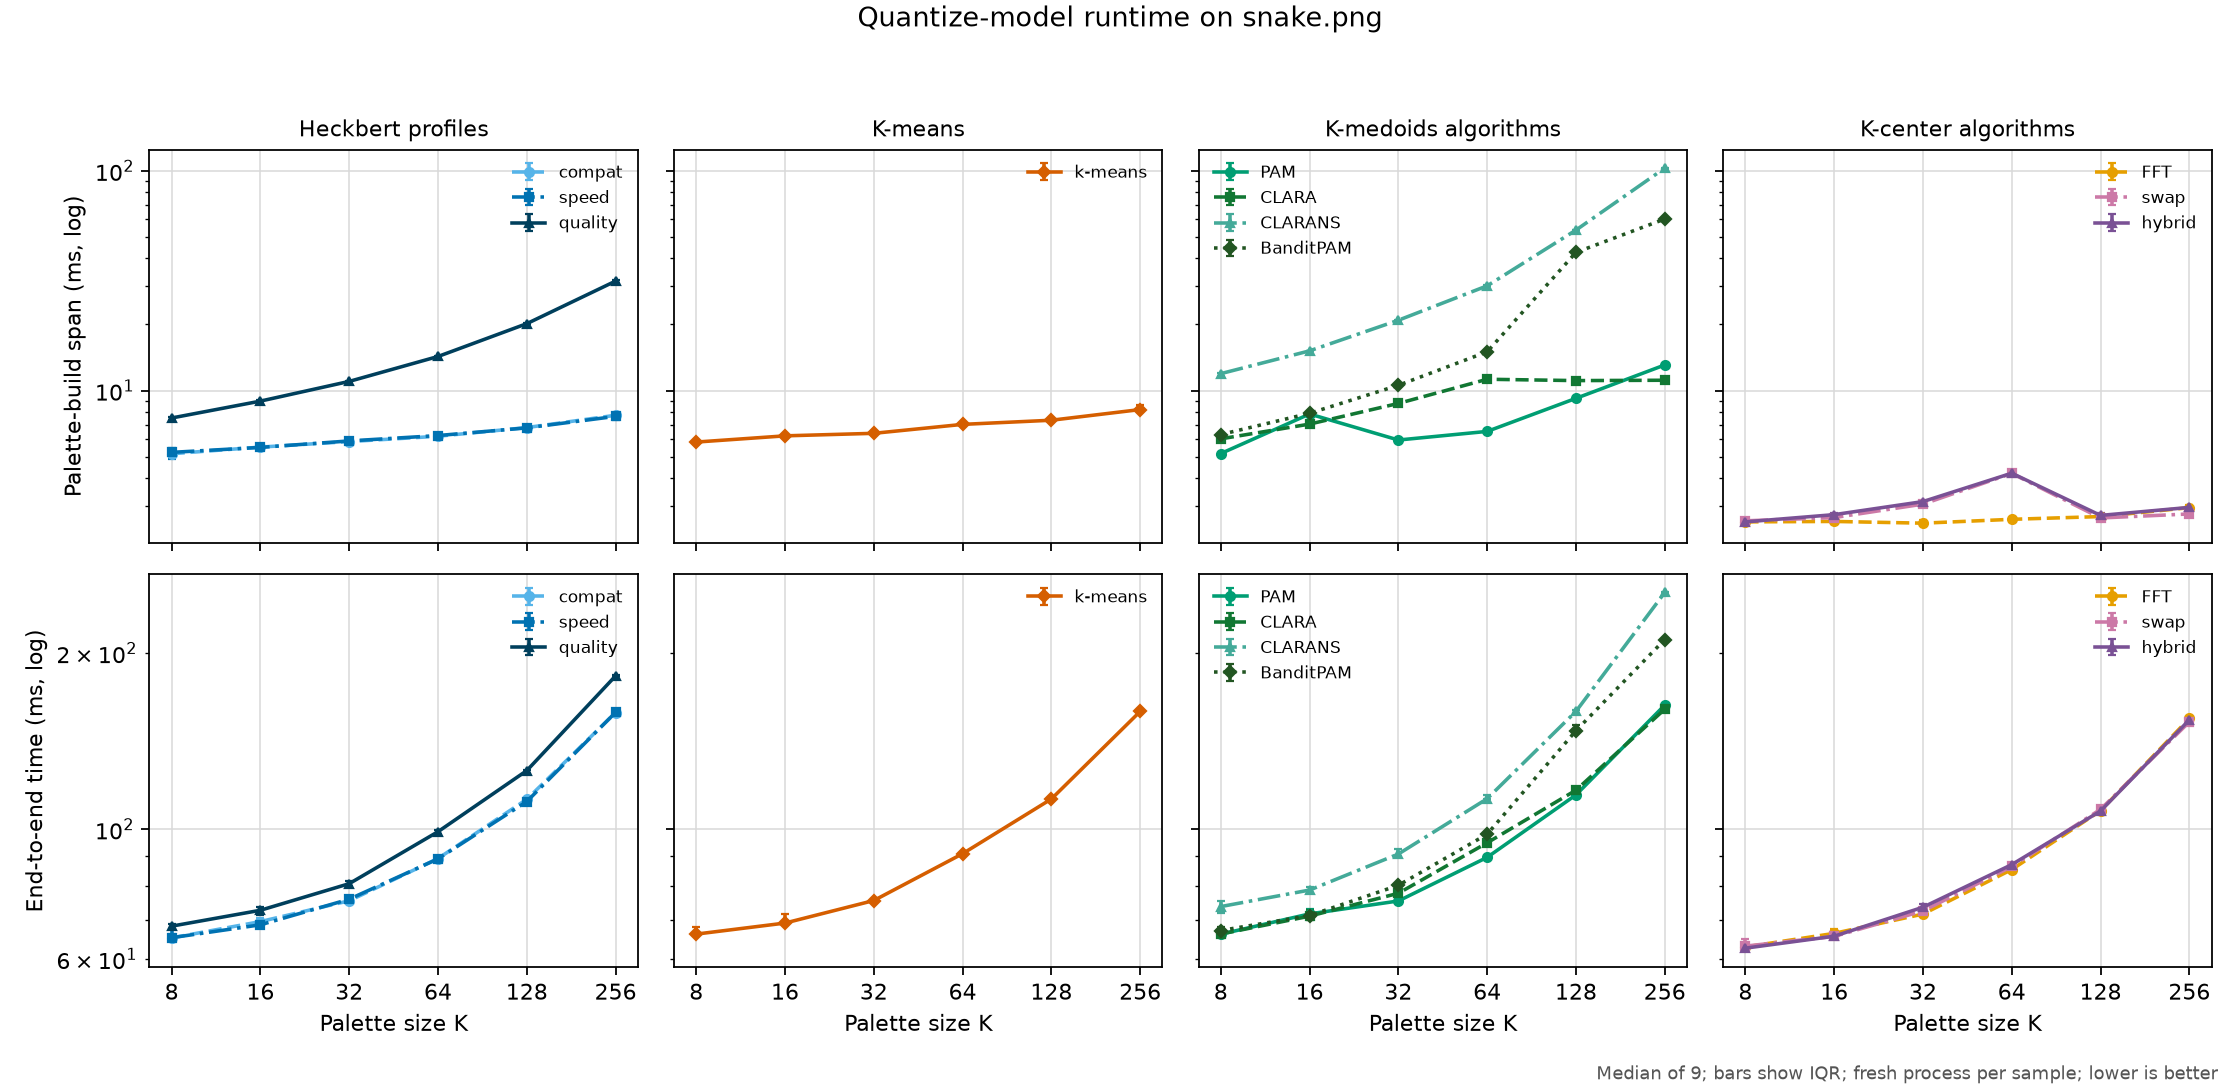

The file beside this chart, header and first rows:
revision, platform, input, colors, config, label, family, quantize_option, runs, palette_median_seconds, palette_q1_seconds, palette_q3_seconds, palette_min_seconds, palette_max_seconds, palette_speedup_vs_compat, end_to_end_median_seconds, end_to_end_q1_seconds, end_to_end_q3_seconds, end_to_end_min_seconds, end_to_end_max_seconds, end_to_end_speedup_vs_compat, command, timeline_command
2d432919c6127589d390b6a170fb63a683b9b8b7, macOS-26.5.1-arm64-arm-64bit-Mach-O, images/snake.png, 8, heckbert-compat, compat, heckbert, heckbert:profile=compat, 9, 0.005162, 0.005136, 0.005443, 0.004901, 0.005502, 1.0, 0.06519, 0.06499, 0.0663, 0.06474, 0.06809, 1.0, {img2sixel} --threads=1 --precision=8bit…, {img2sixel} --threads=1 --precision=8bit…
2d432919c6127589d390b6a170fb63a683b9b8b7, macOS-26.5.1-arm64-arm-64bit-Mach-O, images/snake.png, 8, heckbert-speed, speed, heckbert, heckbert:profile=speed, 9, 0.005236, 0.004899, 0.00548, 0.004863, 0.005576, 0.9859, 0.06523, 0.06493, 0.0675, 0.06476, 0.06848, 0.9993, {img2sixel} --threads=1 --precision=8bit…, {img2sixel} --threads=1 --precision=8bit…
2d432919c6127589d390b6a170fb63a683b9b8b7, macOS-26.5.1-arm64-arm-64bit-Mach-O, images/snake.png, 8, heckbert-quality, quality, heckbert, heckbert:profile=quality, 9, 0.007504, 0.007372, 0.007602, 0.007127, 0.007879, 0.6879, 0.06827, 0.06762, 0.0688, 0.06673, 0.06982, 0.9549, {img2sixel} --threads=1 --precision=8bit…, {img2sixel} --threads=1 --precision=8bit…
2d432919c6127589d390b6a170fb63a683b9b8b7, macOS-26.5.1-arm64-arm-64bit-Mach-O, images/snake.png, 8, kmeans, k-means, kmeans, kmeans:seed=1, 9, 0.005833, 0.005689, 0.005861, 0.0055, 0.005923, 0.885, 0.06617, 0.0661, 0.06801, 0.06531, 0.06943, 0.9852, {img2sixel} --threads=1 --precision=8bit…, {img2sixel} --threads=1 --precision=8bit…
2d432919c6127589d390b6a170fb63a683b9b8b7, macOS-26.5.1-arm64-arm-64bit-Mach-O, images/snake.png, 8, medoids-pam, PAM, medoids, medoids:algo=pam:seed=1, 9, 0.005172, 0.005102, 0.005199, 0.00505, 0.005361, 0.9981, 0.06615, 0.06559, 0.06678, 0.06472, 0.06899, 0.9854, {img2sixel} --threads=1 --precision=8bit…, {img2sixel} --threads=1 --precision=8bit…
2d432919c6127589d390b6a170fb63a683b9b8b7, macOS-26.5.1-arm64-arm-64bit-Mach-O, images/snake.png, 8, medoids-sample, CLARA, medoids, medoids:algo=sample:seed=1, 9, 0.006032, 0.005887, 0.006186, 0.005672, 0.006199, 0.8558, 0.06618, 0.06562, 0.06632, 0.06552, 0.06965, 0.9849, {img2sixel} --threads=1 --precision=8bit…, {img2sixel} --threads=1 --precision=8bit…
2d432919c6127589d390b6a170fb63a683b9b8b7, macOS-26.5.1-arm64-arm-64bit-Mach-O, images/snake.png, 8, medoids-random, CLARANS, medoids, medoids:algo=random:seed=1, 9, 0.01194, 0.0117, 0.01201, 0.01153, 0.01231, 0.4323, 0.07373, 0.07187, 0.07526, 0.07157, 0.07673, 0.8841, {img2sixel} --threads=1 --precision=8bit…, {img2sixel} --threads=1 --precision=8bit…
2d432919c6127589d390b6a170fb63a683b9b8b7, macOS-26.5.1-arm64-arm-64bit-Mach-O, images/snake.png, 8, medoids-bandit, BanditPAM, medoids, medoids:algo=bandit:seed=1, 9, 0.006312, 0.006303, 0.006352, 0.006201, 0.00669, 0.8178, 0.06711, 0.06674, 0.06801, 0.06558, 0.06948, 0.9714, {img2sixel} --threads=1 --precision=8bit…, {img2sixel} --threads=1 --precision=8bit…
2d432919c6127589d390b6a170fb63a683b9b8b7, macOS-26.5.1-arm64-arm-64bit-Mach-O, images/snake.png, 8, center-fft, FFT, center, center:algo=fft:seed=1, 9, 0.002529, 0.002456, 0.002562, 0.002407, 0.002584, 2.041, 0.06291, 0.06232, 0.06327, 0.06201, 0.06598, 1.036, {img2sixel} --threads=1 --precision=8bit…, {img2sixel} --threads=1 --precision=8bit…
2d432919c6127589d390b6a170fb63a683b9b8b7, macOS-26.5.1-arm64-arm-64bit-Mach-O, images/snake.png, 8, center-swap, swap, center, center:algo=swap:seed=1, 9, 0.002557, 0.002498, 0.002582, 0.002474, 0.002677, 2.019, 0.06311, 0.06289, 0.06485, 0.06253, 0.06596, 1.033, {img2sixel} --threads=1 --precision=8bit…, {img2sixel} --threads=1 --precision=8bit…
2d432919c6127589d390b6a170fb63a683b9b8b7, macOS-26.5.1-arm64-arm-64bit-Mach-O, images/snake.png, 8, center-hybrid, hybrid, center, center:algo=hybrid:seed=1, 9, 0.002529, 0.002507, 0.002585, 0.002471, 0.002607, 2.041, 0.06261, 0.06238, 0.06379, 0.06176, 0.06647, 1.041, {img2sixel} --threads=1 --precision=8bit…, {img2sixel} --threads=1 --precision=8bit…
2d432919c6127589d390b6a170fb63a683b9b8b7, macOS-26.5.1-arm64-arm-64bit-Mach-O, images/snake.png, 16, heckbert-compat, compat, heckbert, heckbert:profile=compat, 9, 0.005533, 0.00548, 0.005565, 0.005267, 0.005811, 1.0, 0.06951, 0.06881, 0.07044, 0.0679, 0.07134, 1.0, {img2sixel} --threads=1 --precision=8bit…, {img2sixel} --threads=1 --precision=8bit…
2d432919c6127589d390b6a170fb63a683b9b8b7, macOS-26.5.1-arm64-arm-64bit-Mach-O, images/snake.png, 16, heckbert-speed, speed, heckbert, heckbert:profile=speed, 9, 0.005516, 0.005383, 0.005544, 0.005314, 0.005618, 1.003, 0.06863, 0.0679, 0.06953, 0.06781, 0.07176, 1.013, {img2sixel} --threads=1 --precision=8bit…, {img2sixel} --threads=1 --precision=8bit…
2d432919c6127589d390b6a170fb63a683b9b8b7, macOS-26.5.1-arm64-arm-64bit-Mach-O, images/snake.png, 16, heckbert-quality, quality, heckbert, heckbert:profile=quality, 9, 0.008956, 0.008797, 0.009034, 0.008604, 0.009306, 0.6178, 0.07267, 0.07138, 0.07366, 0.07116, 0.07561, 0.9564, {img2sixel} --threads=1 --precision=8bit…, {img2sixel} --threads=1 --precision=8bit…
2d432919c6127589d390b6a170fb63a683b9b8b7, macOS-26.5.1-arm64-arm-64bit-Mach-O, images/snake.png, 16, kmeans, k-means, kmeans, kmeans:seed=1, 9, 0.006225, 0.006094, 0.006243, 0.005648, 0.006329, 0.8888, 0.0691, 0.06869, 0.07148, 0.0677, 0.07305, 1.006, {img2sixel} --threads=1 --precision=8bit…, {img2sixel} --threads=1 --precision=8bit…
2d432919c6127589d390b6a170fb63a683b9b8b7, macOS-26.5.1-arm64-arm-64bit-Mach-O, images/snake.png, 16, medoids-pam, PAM, medoids, medoids:algo=pam:seed=1, 9, 0.007825, 0.007811, 0.008072, 0.007765, 0.00839, 0.7071, 0.07164, 0.07144, 0.07304, 0.07008, 0.07393, 0.9702, {img2sixel} --threads=1 --precision=8bit…, {img2sixel} --threads=1 --precision=8bit…
2d432919c6127589d390b6a170fb63a683b9b8b7, macOS-26.5.1-arm64-arm-64bit-Mach-O, images/snake.png, 16, medoids-sample, CLARA, medoids, medoids:algo=sample:seed=1, 9, 0.00704, 0.006989, 0.007236, 0.006836, 0.007388, 0.7859, 0.07101, 0.06986, 0.07285, 0.06854, 0.07315, 0.9788, {img2sixel} --threads=1 --precision=8bit…, {img2sixel} --threads=1 --precision=8bit…
2d432919c6127589d390b6a170fb63a683b9b8b7, macOS-26.5.1-arm64-arm-64bit-Mach-O, images/snake.png, 16, medoids-random, CLARANS, medoids, medoids:algo=random:seed=1, 9, 0.01516, 0.01507, 0.01517, 0.01492, 0.01598, 0.365, 0.07868, 0.0779, 0.07956, 0.07763, 0.07972, 0.8833, {img2sixel} --threads=1 --precision=8bit…, {img2sixel} --threads=1 --precision=8bit…
2d432919c6127589d390b6a170fb63a683b9b8b7, macOS-26.5.1-arm64-arm-64bit-Mach-O, images/snake.png, 16, medoids-bandit, BanditPAM, medoids, medoids:algo=bandit:seed=1, 9, 0.007883, 0.007726, 0.007928, 0.00764, 0.008172, 0.7019, 0.07117, 0.07044, 0.07198, 0.07006, 0.07445, 0.9766, {img2sixel} --threads=1 --precision=8bit…, {img2sixel} --threads=1 --precision=8bit…
2d432919c6127589d390b6a170fb63a683b9b8b7, macOS-26.5.1-arm64-arm-64bit-Mach-O, images/snake.png, 16, center-fft, FFT, center, center:algo=fft:seed=1, 9, 0.002541, 0.002467, 0.002567, 0.00243, 0.002602, 2.177, 0.06636, 0.06537, 0.06759, 0.06522, 0.06928, 1.047, {img2sixel} --threads=1 --precision=8bit…, {img2sixel} --threads=1 --precision=8bit…
2d432919c6127589d390b6a170fb63a683b9b8b7, macOS-26.5.1-arm64-arm-64bit-Mach-O, images/snake.png, 16, center-swap, swap, center, center:algo=swap:seed=1, 9, 0.002645, 0.002598, 0.002661, 0.002591, 0.002848, 2.092, 0.06557, 0.06512, 0.06703, 0.06464, 0.06942, 1.06, {img2sixel} --threads=1 --precision=8bit…, {img2sixel} --threads=1 --precision=8bit…
2d432919c6127589d390b6a170fb63a683b9b8b7, macOS-26.5.1-arm64-arm-64bit-Mach-O, images/snake.png, 16, center-hybrid, hybrid, center, center:algo=hybrid:seed=1, 9, 0.002728, 0.002656, 0.002778, 0.002634, 0.002817, 2.028, 0.06562, 0.06547, 0.0663, 0.06465, 0.06775, 1.059, {img2sixel} --threads=1 --precision=8bit…, {img2sixel} --threads=1 --precision=8bit…
2d432919c6127589d390b6a170fb63a683b9b8b7, macOS-26.5.1-arm64-arm-64bit-Mach-O, images/snake.png, 32, heckbert-compat, compat, heckbert, heckbert:profile=compat, 9, 0.005864, 0.005832, 0.005954, 0.005706, 0.006179, 1.0, 0.07544, 0.07504, 0.07633, 0.07434, 0.07804, 1.0, {img2sixel} --threads=1 --precision=8bit…, {img2sixel} --threads=1 --precision=8bit…
2d432919c6127589d390b6a170fb63a683b9b8b7, macOS-26.5.1-arm64-arm-64bit-Mach-O, images/snake.png, 32, heckbert-speed, speed, heckbert, heckbert:profile=speed, 9, 0.005903, 0.0058, 0.005983, 0.005646, 0.006149, 0.9934, 0.0759, 0.07567, 0.07688, 0.07388, 0.07813, 0.9938, {img2sixel} --threads=1 --precision=8bit…, {img2sixel} --threads=1 --precision=8bit…
2d432919c6127589d390b6a170fb63a683b9b8b7, macOS-26.5.1-arm64-arm-64bit-Mach-O, images/snake.png, 32, heckbert-quality, quality, heckbert, heckbert:profile=quality, 9, 0.01101, 0.01099, 0.01105, 0.01069, 0.01115, 0.5327, 0.08068, 0.0798, 0.08149, 0.07964, 0.08298, 0.935, {img2sixel} --threads=1 --precision=8bit…, {img2sixel} --threads=1 --precision=8bit…
2d432919c6127589d390b6a170fb63a683b9b8b7, macOS-26.5.1-arm64-arm-64bit-Mach-O, images/snake.png, 32, kmeans, k-means, kmeans, kmeans:seed=1, 9, 0.006392, 0.006312, 0.006505, 0.006257, 0.006551, 0.9174, 0.07551, 0.0753, 0.07605, 0.0745, 0.07809, 0.9991, {img2sixel} --threads=1 --precision=8bit…, {img2sixel} --threads=1 --precision=8bit…
2d432919c6127589d390b6a170fb63a683b9b8b7, macOS-26.5.1-arm64-arm-64bit-Mach-O, images/snake.png, 32, medoids-pam, PAM, medoids, medoids:algo=pam:seed=1, 9, 0.005959, 0.005852, 0.006042, 0.00574, 0.006392, 0.9841, 0.07538, 0.07474, 0.07611, 0.07432, 0.07666, 1.001, {img2sixel} --threads=1 --precision=8bit…, {img2sixel} --threads=1 --precision=8bit…
2d432919c6127589d390b6a170fb63a683b9b8b7, macOS-26.5.1-arm64-arm-64bit-Mach-O, images/snake.png, 32, medoids-sample, CLARA, medoids, medoids:algo=sample:seed=1, 9, 0.008741, 0.008556, 0.008791, 0.008479, 0.008917, 0.6709, 0.07769, 0.07735, 0.07922, 0.07676, 0.08001, 0.971, {img2sixel} --threads=1 --precision=8bit…, {img2sixel} --threads=1 --precision=8bit…
2d432919c6127589d390b6a170fb63a683b9b8b7, macOS-26.5.1-arm64-arm-64bit-Mach-O, images/snake.png, 32, medoids-random, CLARANS, medoids, medoids:algo=random:seed=1, 9, 0.02089, 0.02082, 0.02103, 0.02073, 0.02142, 0.2807, 0.09067, 0.08989, 0.0925, 0.08911, 0.09307, 0.832, {img2sixel} --threads=1 --precision=8bit…, {img2sixel} --threads=1 --precision=8bit…
2d432919c6127589d390b6a170fb63a683b9b8b7, macOS-26.5.1-arm64-arm-64bit-Mach-O, images/snake.png, 32, medoids-bandit, BanditPAM, medoids, medoids:algo=bandit:seed=1, 9, 0.01057, 0.01041, 0.0107, 0.01025, 0.01106, 0.5549, 0.08017, 0.07941, 0.08049, 0.07907, 0.08079, 0.941, {img2sixel} --threads=1 --precision=8bit…, {img2sixel} --threads=1 --precision=8bit…
2d432919c6127589d390b6a170fb63a683b9b8b7, macOS-26.5.1-arm64-arm-64bit-Mach-O, images/snake.png, 32, center-fft, FFT, center, center:algo=fft:seed=1, 9, 0.002495, 0.002487, 0.002579, 0.002483, 0.002695, 2.35, 0.07159, 0.07146, 0.07344, 0.07095, 0.07404, 1.054, {img2sixel} --threads=1 --precision=8bit…, {img2sixel} --threads=1 --precision=8bit…
2d432919c6127589d390b6a170fb63a683b9b8b7, macOS-26.5.1-arm64-arm-64bit-Mach-O, images/snake.png, 32, center-swap, swap, center, center:algo=swap:seed=1, 9, 0.003045, 0.002996, 0.003055, 0.002915, 0.003114, 1.926, 0.07248, 0.07214, 0.07278, 0.07101, 0.0766, 1.041, {img2sixel} --threads=1 --precision=8bit…, {img2sixel} --threads=1 --precision=8bit…
2d432919c6127589d390b6a170fb63a683b9b8b7, macOS-26.5.1-arm64-arm-64bit-Mach-O, images/snake.png, 32, center-hybrid, hybrid, center, center:algo=hybrid:seed=1, 9, 0.003128, 0.003076, 0.003132, 0.003027, 0.003215, 1.875, 0.07355, 0.07172, 0.07457, 0.07084, 0.07536, 1.026, {img2sixel} --threads=1 --precision=8bit…, {img2sixel} --threads=1 --precision=8bit…
2d432919c6127589d390b6a170fb63a683b9b8b7, macOS-26.5.1-arm64-arm-64bit-Mach-O, images/snake.png, 64, heckbert-compat, compat, heckbert, heckbert:profile=compat, 9, 0.006199, 0.006151, 0.006266, 0.005742, 0.006402, 1.0, 0.08907, 0.0878, 0.08944, 0.08711, 0.09331, 1.0, {img2sixel} --threads=1 --precision=8bit…, {img2sixel} --threads=1 --precision=8bit…
2d432919c6127589d390b6a170fb63a683b9b8b7, macOS-26.5.1-arm64-arm-64bit-Mach-O, images/snake.png, 64, heckbert-speed, speed, heckbert, heckbert:profile=speed, 9, 0.006244, 0.006214, 0.006384, 0.006084, 0.006649, 0.9928, 0.08896, 0.08855, 0.08983, 0.0874, 0.09168, 1.001, {img2sixel} --threads=1 --precision=8bit…, {img2sixel} --threads=1 --precision=8bit…
2d432919c6127589d390b6a170fb63a683b9b8b7, macOS-26.5.1-arm64-arm-64bit-Mach-O, images/snake.png, 64, heckbert-quality, quality, heckbert, heckbert:profile=quality, 9, 0.01429, 0.01427, 0.0143, 0.01405, 0.01458, 0.4339, 0.09899, 0.09801, 0.09967, 0.09664, 0.1025, 0.8998, {img2sixel} --threads=1 --precision=8bit…, {img2sixel} --threads=1 --precision=8bit…
2d432919c6127589d390b6a170fb63a683b9b8b7, macOS-26.5.1-arm64-arm-64bit-Mach-O, images/snake.png, 64, kmeans, k-means, kmeans, kmeans:seed=1, 9, 0.007019, 0.006919, 0.007033, 0.006869, 0.00725, 0.8832, 0.09078, 0.09067, 0.09086, 0.08848, 0.09247, 0.9812, {img2sixel} --threads=1 --precision=8bit…, {img2sixel} --threads=1 --precision=8bit…
2d432919c6127589d390b6a170fb63a683b9b8b7, macOS-26.5.1-arm64-arm-64bit-Mach-O, images/snake.png, 64, medoids-pam, PAM, medoids, medoids:algo=pam:seed=1, 9, 0.006522, 0.006458, 0.006568, 0.006382, 0.006814, 0.9505, 0.08949, 0.08929, 0.09003, 0.08809, 0.09038, 0.9953, {img2sixel} --threads=1 --precision=8bit…, {img2sixel} --threads=1 --precision=8bit…
2d432919c6127589d390b6a170fb63a683b9b8b7, macOS-26.5.1-arm64-arm-64bit-Mach-O, images/snake.png, 64, medoids-sample, CLARA, medoids, medoids:algo=sample:seed=1, 9, 0.01126, 0.0112, 0.01143, 0.01111, 0.01154, 0.5506, 0.09476, 0.09461, 0.09573, 0.09309, 0.09797, 0.9399, {img2sixel} --threads=1 --precision=8bit…, {img2sixel} --threads=1 --precision=8bit…
2d432919c6127589d390b6a170fb63a683b9b8b7, macOS-26.5.1-arm64-arm-64bit-Mach-O, images/snake.png, 64, medoids-random, CLARANS, medoids, medoids:algo=random:seed=1, 9, 0.02994, 0.02989, 0.0301, 0.02977, 0.0313, 0.207, 0.1127, 0.1126, 0.1142, 0.1125, 0.1153, 0.7902, {img2sixel} --threads=1 --precision=8bit…, {img2sixel} --threads=1 --precision=8bit…
2d432919c6127589d390b6a170fb63a683b9b8b7, macOS-26.5.1-arm64-arm-64bit-Mach-O, images/snake.png, 64, medoids-bandit, BanditPAM, medoids, medoids:algo=bandit:seed=1, 9, 0.01501, 0.01485, 0.01505, 0.01474, 0.01613, 0.413, 0.09802, 0.09734, 0.09875, 0.09612, 0.09967, 0.9087, {img2sixel} --threads=1 --precision=8bit…, {img2sixel} --threads=1 --precision=8bit…
2d432919c6127589d390b6a170fb63a683b9b8b7, macOS-26.5.1-arm64-arm-64bit-Mach-O, images/snake.png, 64, center-fft, FFT, center, center:algo=fft:seed=1, 9, 0.002598, 0.002527, 0.002606, 0.002453, 0.002664, 2.386, 0.08529, 0.08461, 0.08571, 0.08362, 0.08633, 1.044, {img2sixel} --threads=1 --precision=8bit…, {img2sixel} --threads=1 --precision=8bit…
2d432919c6127589d390b6a170fb63a683b9b8b7, macOS-26.5.1-arm64-arm-64bit-Mach-O, images/snake.png, 64, center-swap, swap, center, center:algo=swap:seed=1, 9, 0.004203, 0.004184, 0.004252, 0.004051, 0.004322, 1.475, 0.08633, 0.08542, 0.08672, 0.0837, 0.08752, 1.032, {img2sixel} --threads=1 --precision=8bit…, {img2sixel} --threads=1 --precision=8bit…
2d432919c6127589d390b6a170fb63a683b9b8b7, macOS-26.5.1-arm64-arm-64bit-Mach-O, images/snake.png, 64, center-hybrid, hybrid, center, center:algo=hybrid:seed=1, 9, 0.004211, 0.004168, 0.004326, 0.00405, 0.00434, 1.472, 0.08697, 0.08549, 0.08706, 0.08419, 0.08924, 1.024, {img2sixel} --threads=1 --precision=8bit…, {img2sixel} --threads=1 --precision=8bit…
2d432919c6127589d390b6a170fb63a683b9b8b7, macOS-26.5.1-arm64-arm-64bit-Mach-O, images/snake.png, 128, heckbert-compat, compat, heckbert, heckbert:profile=compat, 9, 0.006789, 0.006679, 0.006989, 0.006585, 0.007075, 1.0, 0.1124, 0.1122, 0.1131, 0.1105, 0.1155, 1.0, {img2sixel} --threads=1 --precision=8bit…, {img2sixel} --threads=1 --precision=8bit…
2d432919c6127589d390b6a170fb63a683b9b8b7, macOS-26.5.1-arm64-arm-64bit-Mach-O, images/snake.png, 128, heckbert-speed, speed, heckbert, heckbert:profile=speed, 9, 0.006768, 0.006699, 0.00688, 0.006656, 0.007249, 1.003, 0.1115, 0.1113, 0.1117, 0.1111, 0.1124, 1.009, {img2sixel} --threads=1 --precision=8bit…, {img2sixel} --threads=1 --precision=8bit…
2d432919c6127589d390b6a170fb63a683b9b8b7, macOS-26.5.1-arm64-arm-64bit-Mach-O, images/snake.png, 128, heckbert-quality, quality, heckbert, heckbert:profile=quality, 9, 0.02015, 0.02005, 0.02019, 0.01997, 0.02058, 0.3369, 0.1259, 0.1248, 0.1262, 0.1244, 0.1276, 0.8932, {img2sixel} --threads=1 --precision=8bit…, {img2sixel} --threads=1 --precision=8bit…
2d432919c6127589d390b6a170fb63a683b9b8b7, macOS-26.5.1-arm64-arm-64bit-Mach-O, images/snake.png, 128, kmeans, k-means, kmeans, kmeans:seed=1, 9, 0.007331, 0.007297, 0.007515, 0.007263, 0.007969, 0.9261, 0.1126, 0.1121, 0.1132, 0.1117, 0.1136, 0.9987, {img2sixel} --threads=1 --precision=8bit…, {img2sixel} --threads=1 --precision=8bit…
2d432919c6127589d390b6a170fb63a683b9b8b7, macOS-26.5.1-arm64-arm-64bit-Mach-O, images/snake.png, 128, medoids-pam, PAM, medoids, medoids:algo=pam:seed=1, 9, 0.009219, 0.009177, 0.009323, 0.009083, 0.009379, 0.7364, 0.1144, 0.1139, 0.1144, 0.1134, 0.116, 0.9828, {img2sixel} --threads=1 --precision=8bit…, {img2sixel} --threads=1 --precision=8bit…
2d432919c6127589d390b6a170fb63a683b9b8b7, macOS-26.5.1-arm64-arm-64bit-Mach-O, images/snake.png, 128, medoids-sample, CLARA, medoids, medoids:algo=sample:seed=1, 9, 0.0111, 0.01108, 0.01128, 0.01081, 0.01155, 0.6116, 0.1165, 0.1161, 0.1171, 0.1152, 0.1185, 0.9648, {img2sixel} --threads=1 --precision=8bit…, {img2sixel} --threads=1 --precision=8bit…
2d432919c6127589d390b6a170fb63a683b9b8b7, macOS-26.5.1-arm64-arm-64bit-Mach-O, images/snake.png, 128, medoids-random, CLARANS, medoids, medoids:algo=random:seed=1, 9, 0.05367, 0.05362, 0.05384, 0.05311, 0.05412, 0.1265, 0.1589, 0.1578, 0.1597, 0.1575, 0.1614, 0.7076, {img2sixel} --threads=1 --precision=8bit…, {img2sixel} --threads=1 --precision=8bit…
2d432919c6127589d390b6a170fb63a683b9b8b7, macOS-26.5.1-arm64-arm-64bit-Mach-O, images/snake.png, 128, medoids-bandit, BanditPAM, medoids, medoids:algo=bandit:seed=1, 9, 0.04249, 0.04228, 0.04299, 0.04206, 0.04439, 0.1598, 0.1473, 0.147, 0.1503, 0.1462, 0.1522, 0.7634, {img2sixel} --threads=1 --precision=8bit…, {img2sixel} --threads=1 --precision=8bit…
2d432919c6127589d390b6a170fb63a683b9b8b7, macOS-26.5.1-arm64-arm-64bit-Mach-O, images/snake.png, 128, center-fft, FFT, center, center:algo=fft:seed=1, 9, 0.002674, 0.002638, 0.002746, 0.002604, 0.002883, 2.539, 0.1075, 0.1063, 0.1077, 0.1056, 0.1093, 1.046, {img2sixel} --threads=1 --precision=8bit…, {img2sixel} --threads=1 --precision=8bit…
2d432919c6127589d390b6a170fb63a683b9b8b7, macOS-26.5.1-arm64-arm-64bit-Mach-O, images/snake.png, 128, center-swap, swap, center, center:algo=swap:seed=1, 9, 0.002635, 0.002572, 0.002653, 0.002559, 0.002707, 2.576, 0.1081, 0.1073, 0.1086, 0.1061, 0.1093, 1.04, {img2sixel} --threads=1 --precision=8bit…, {img2sixel} --threads=1 --precision=8bit…
2d432919c6127589d390b6a170fb63a683b9b8b7, macOS-26.5.1-arm64-arm-64bit-Mach-O, images/snake.png, 128, center-hybrid, hybrid, center, center:algo=hybrid:seed=1, 9, 0.002706, 0.00265, 0.002774, 0.002641, 0.002793, 2.509, 0.1074, 0.107, 0.1083, 0.1065, 0.1088, 1.047, {img2sixel} --threads=1 --precision=8bit…, {img2sixel} --threads=1 --precision=8bit…
2d432919c6127589d390b6a170fb63a683b9b8b7, macOS-26.5.1-arm64-arm-64bit-Mach-O, images/snake.png, 256, heckbert-compat, compat, heckbert, heckbert:profile=compat, 9, 0.007723, 0.007537, 0.007829, 0.007275, 0.00809, 1.0, 0.1582, 0.1573, 0.1597, 0.1564, 0.1617, 1.0, {img2sixel} --threads=1 --precision=8bit…, {img2sixel} --threads=1 --precision=8bit…
2d432919c6127589d390b6a170fb63a683b9b8b7, macOS-26.5.1-arm64-arm-64bit-Mach-O, images/snake.png, 256, heckbert-speed, speed, heckbert, heckbert:profile=speed, 9, 0.007634, 0.007358, 0.007762, 0.007305, 0.008574, 1.012, 0.1583, 0.1581, 0.1593, 0.1565, 0.1615, 0.9994, {img2sixel} --threads=1 --precision=8bit…, {img2sixel} --threads=1 --precision=8bit…
2d432919c6127589d390b6a170fb63a683b9b8b7, macOS-26.5.1-arm64-arm-64bit-Mach-O, images/snake.png, 256, heckbert-quality, quality, heckbert, heckbert:profile=quality, 9, 0.03147, 0.03082, 0.03177, 0.03043, 0.03377, 0.2454, 0.1827, 0.1823, 0.1836, 0.1815, 0.1874, 0.8657, {img2sixel} --threads=1 --precision=8bit…, {img2sixel} --threads=1 --precision=8bit…
2d432919c6127589d390b6a170fb63a683b9b8b7, macOS-26.5.1-arm64-arm-64bit-Mach-O, images/snake.png, 256, kmeans, k-means, kmeans, kmeans:seed=1, 9, 0.008197, 0.00802, 0.008561, 0.007743, 0.008879, 0.9422, 0.1589, 0.1579, 0.1601, 0.1575, 0.1608, 0.9957, {img2sixel} --threads=1 --precision=8bit…, {img2sixel} --threads=1 --precision=8bit…
2d432919c6127589d390b6a170fb63a683b9b8b7, macOS-26.5.1-arm64-arm-64bit-Mach-O, images/snake.png, 256, medoids-pam, PAM, medoids, medoids:algo=pam:seed=1, 9, 0.01308, 0.01295, 0.01315, 0.01258, 0.01355, 0.5906, 0.1629, 0.1625, 0.1636, 0.1619, 0.1675, 0.9713, {img2sixel} --threads=1 --precision=8bit…, {img2sixel} --threads=1 --precision=8bit…
... 6 more rows
